The GitHub repository adityamathur06/SentryGlide contains a labelled image folder "splits" with 10 categories: body tissue or organ, gauze, glass equipment packaging, metal equipment packaging, organic waste, paper equipment packaging, plastic equipment packaging, syringe, syringe needle, tweezers. Examples follow, each with its label.

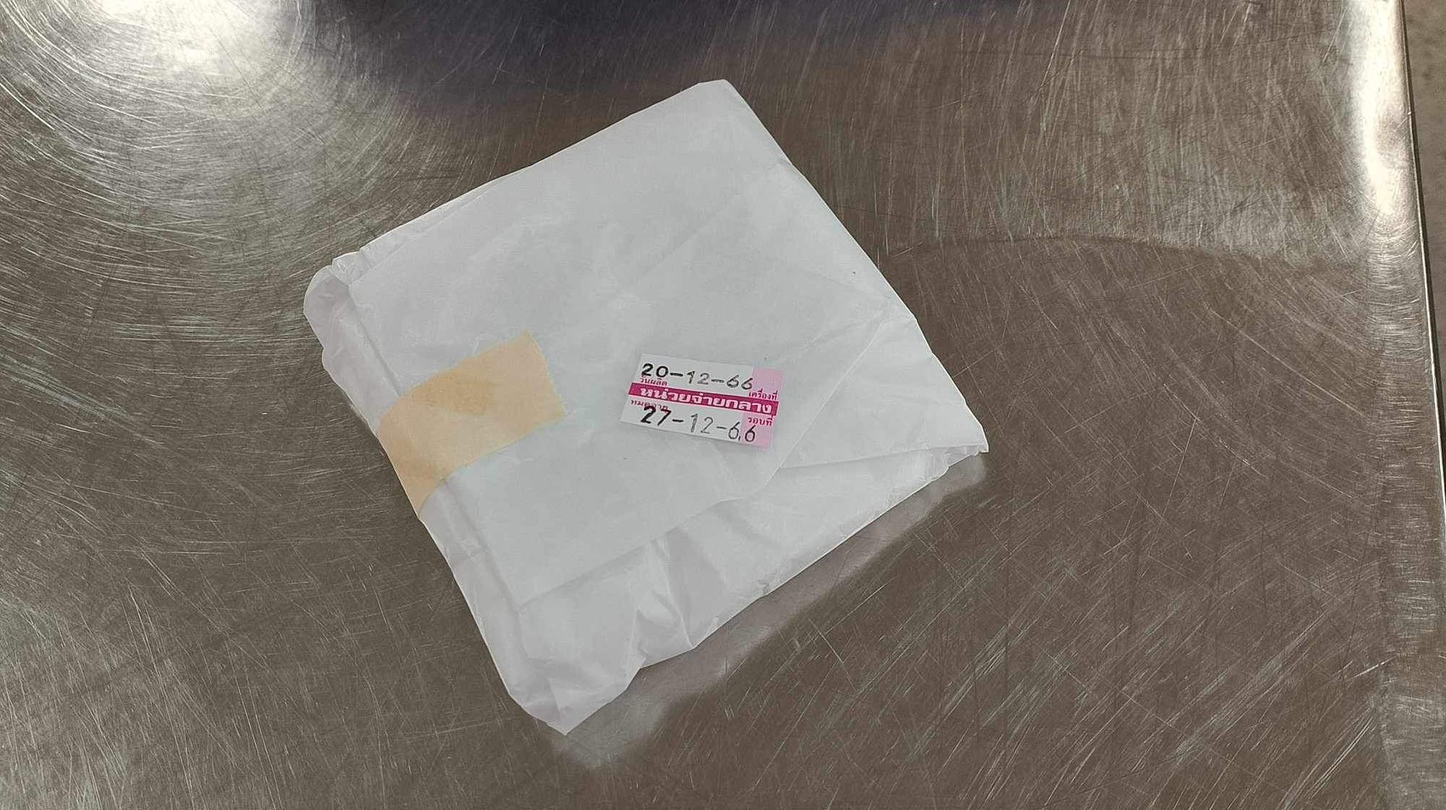
Label: paper equipment packaging

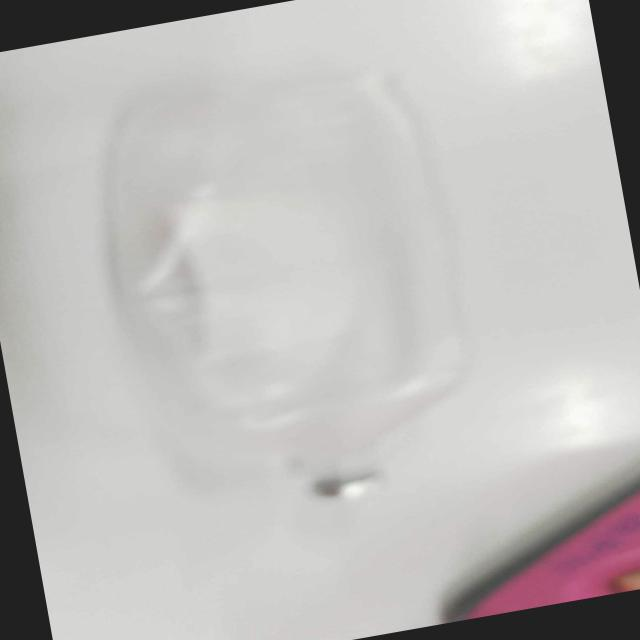
Label: plastic equipment packaging

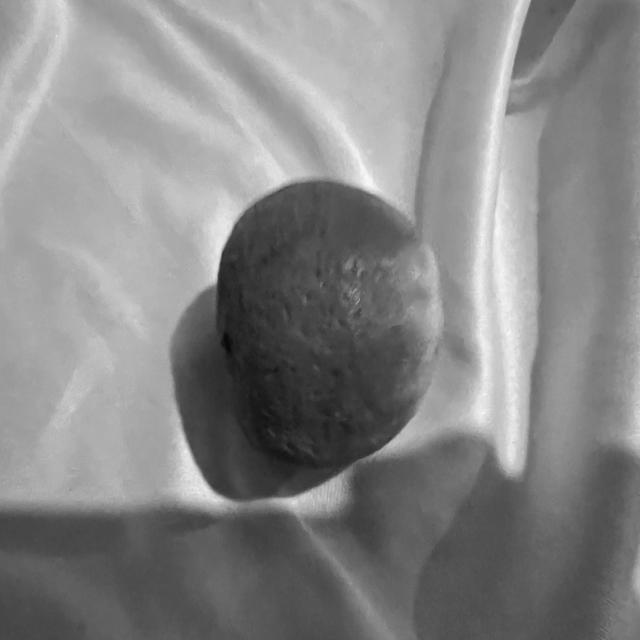
Label: organic waste

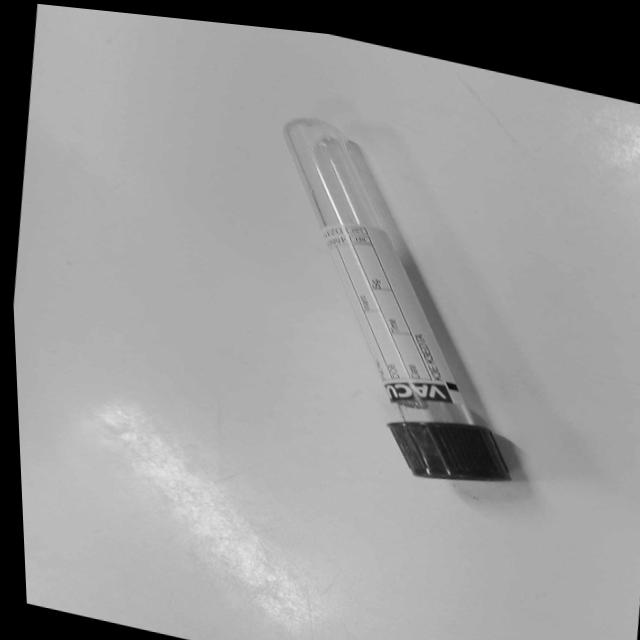
Label: glass equipment packaging

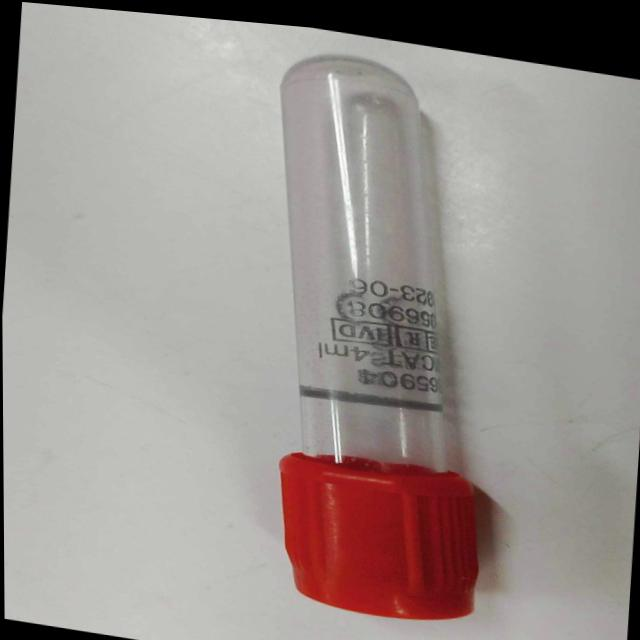
Label: glass equipment packaging

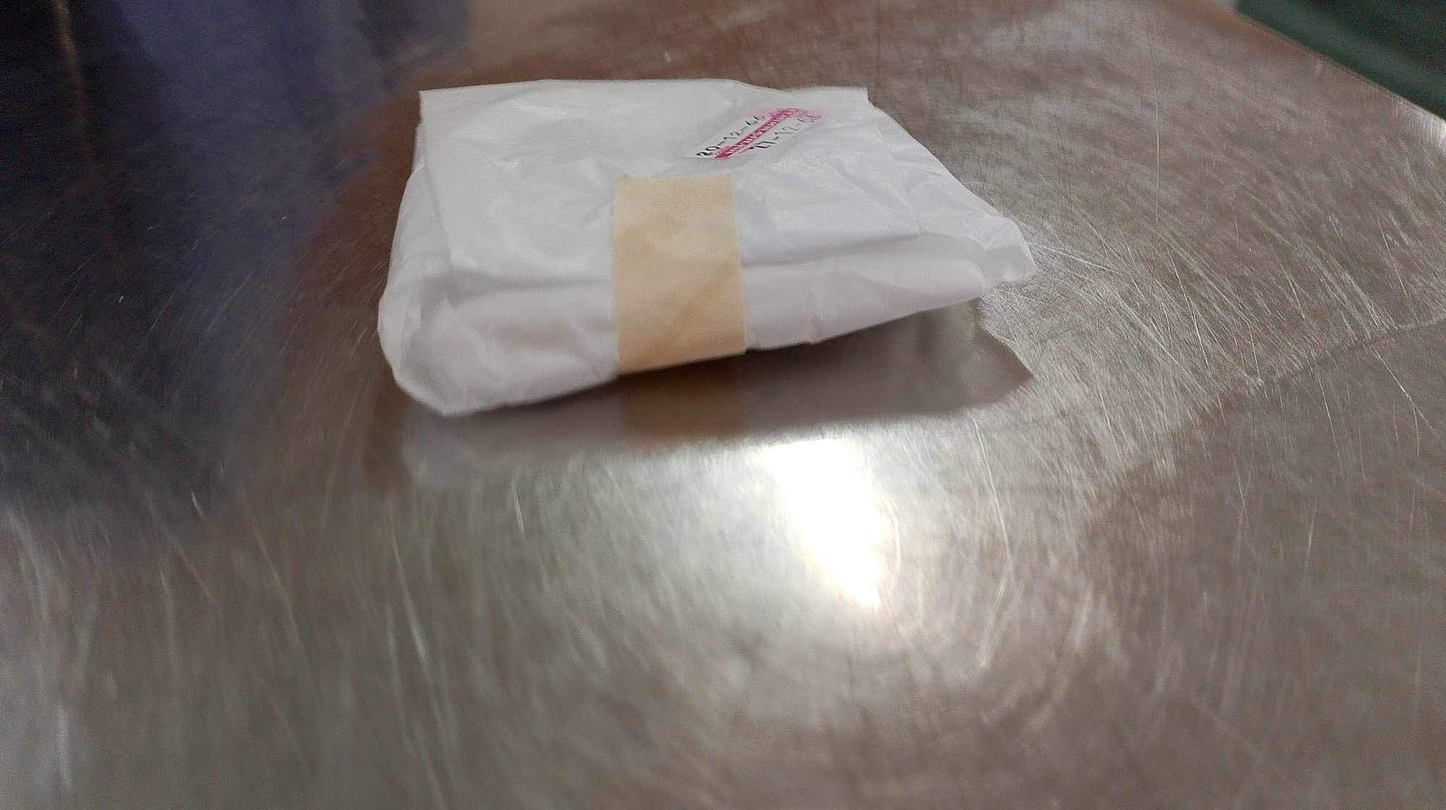
Label: paper equipment packaging
